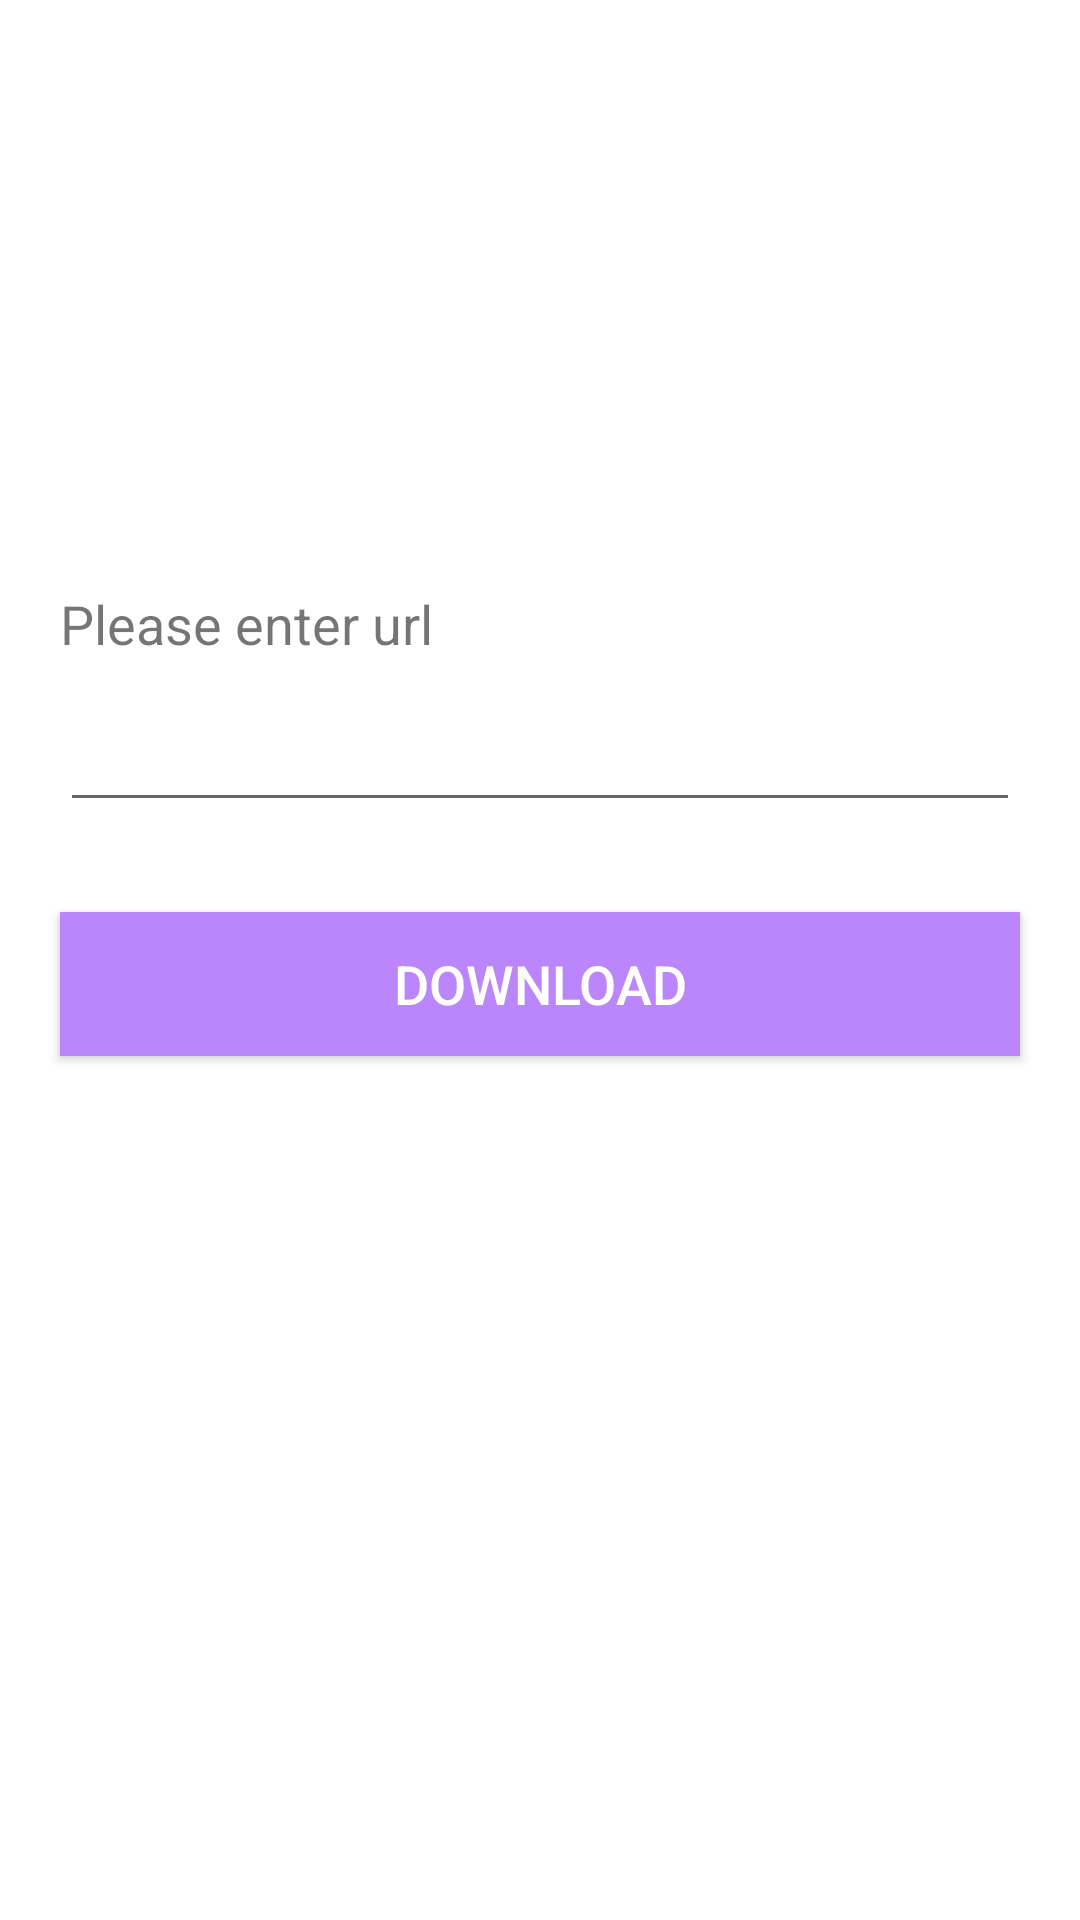

Produce the Android XML layout that renders to this screen, including the resource entries it uses.
<!-- AndroidManifest.xml: application theme Theme.Udayy -->
<!-- res/layout/activity_download.xml -->
<?xml version="1.0" encoding="utf-8"?>

<androidx.constraintlayout.widget.ConstraintLayout xmlns:android="http://schemas.android.com/apk/res/android"
    xmlns:app="http://schemas.android.com/apk/res-auto"
    xmlns:tools="http://schemas.android.com/tools"
    android:layout_width="match_parent"
    android:layout_height="match_parent"
    tools:context=".ui.download.DownloadActivity">

    <TextView
        android:id="@+id/tv_otp"
        android:layout_width="match_parent"
        android:layout_height="wrap_content"
        android:layout_marginHorizontal="20dp"
        android:layout_marginBottom="10dp"
        android:textSize="18sp"
        android:layout_marginTop="20dp"
        android:text="@string/please_enter_url"
        app:layout_constraintVertical_bias=".3"
        app:layout_constraintLeft_toLeftOf="parent"
        app:layout_constraintRight_toRightOf="parent"
        app:layout_constraintTop_toTopOf="parent"
        app:layout_constraintBottom_toBottomOf="parent"/>

    <androidx.appcompat.widget.AppCompatEditText
        android:id="@+id/et_uri"
        android:layout_width="match_parent"
        android:layout_height="wrap_content"
        android:inputType="text|textUri"
        android:layout_marginTop="10dp"
        android:text=""
        android:textSize="20sp"
        android:layout_marginHorizontal="20dp"
        app:layout_constraintLeft_toLeftOf="parent"
        app:layout_constraintRight_toRightOf="parent"
        app:layout_constraintTop_toBottomOf="@+id/tv_otp"/>

    <androidx.appcompat.widget.AppCompatButton
        android:id="@+id/btn_download"
        android:layout_width="match_parent"
        android:layout_height="wrap_content"
        android:text="@string/download"
        android:padding="10dp"
        android:textSize="18sp"
        android:textColor="@color/white"
        android:background="@color/purple_200"
        android:layout_marginTop="30dp"
        android:layout_marginHorizontal="20dp"
        app:layout_constraintLeft_toLeftOf="parent"
        app:layout_constraintRight_toRightOf="parent"
        app:layout_constraintTop_toBottomOf="@+id/et_uri"/>

</androidx.constraintlayout.widget.ConstraintLayout>
<!-- resources referenced by this layout -->
<resources>
  <string name="download">Download</string>
  <string name="please_enter_url">Please enter url</string>
  <style name="Theme.Udayy" parent="Theme.MaterialComponents.DayNight.DarkActionBar">
          
          <item name="colorPrimary">@color/purple_500</item>
          <item name="colorPrimaryVariant">@color/purple_700</item>
          <item name="colorOnPrimary">@color/white</item>
          
          <item name="colorSecondary">@color/teal_200</item>
          <item name="colorSecondaryVariant">@color/teal_700</item>
          <item name="colorOnSecondary">@color/black</item>
          
          <item name="android:statusBarColor" tools:targetApi="l">?attr/colorPrimaryVariant</item>
          
      </style>
  <!-- not gathered from this repository: default colours our renderer supplied (Android Studio template values) -->
  <color name="purple_200">#FFBB86FC</color>
  <color name="purple_500">#FF6200EE</color>
  <color name="purple_700">#FF3700B3</color>
  <color name="teal_200">#FF03DAC5</color>
  <color name="teal_700">#FF018786</color>
  <color name="black">#FF000000</color>
  <color name="white">#FFFFFFFF</color>
</resources>
